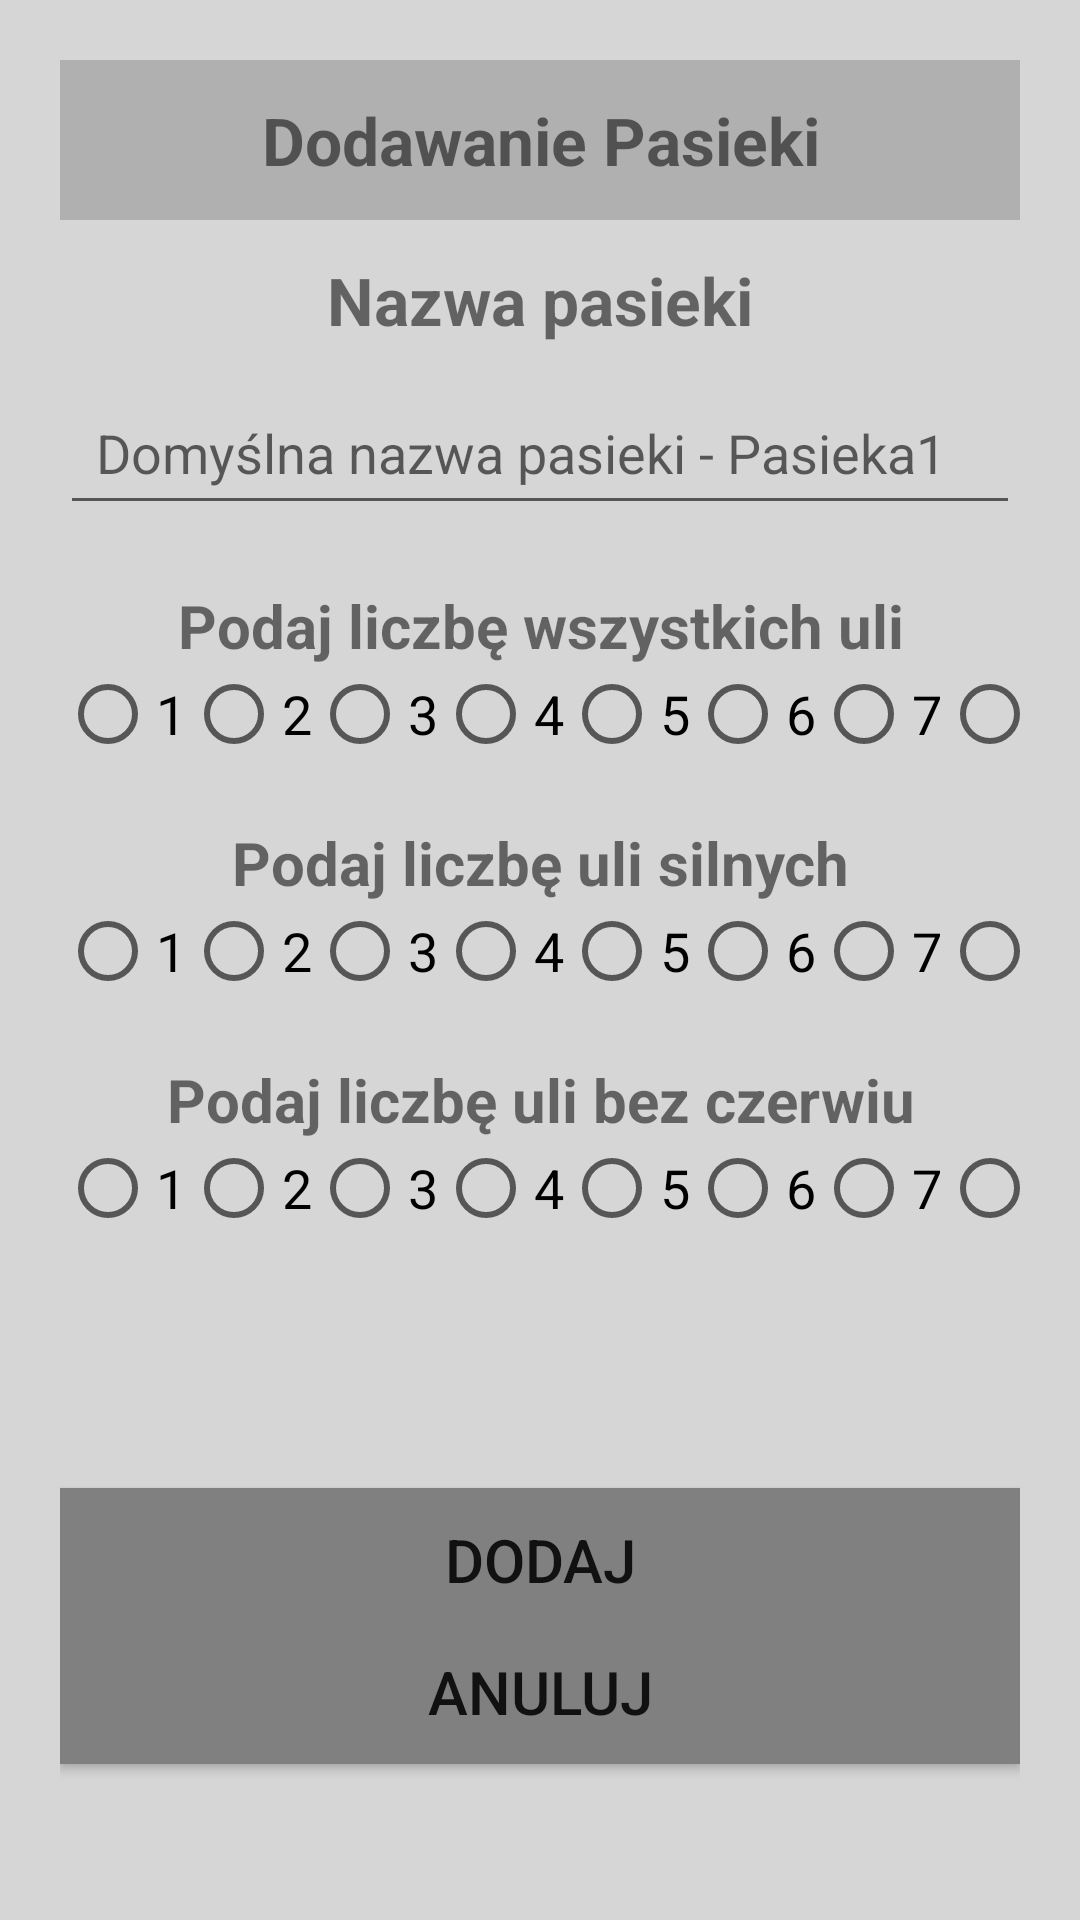

Android layout source for this screen:
<!-- AndroidManifest.xml: application theme Theme.PasiekaApp -->
<!-- res/layout/activity_apiary.xml -->
<androidx.constraintlayout.widget.ConstraintLayout
    xmlns:android="http://schemas.android.com/apk/res/android"
    xmlns:app="http://schemas.android.com/apk/res-auto"
    xmlns:tools="http://schemas.android.com/tools"
    android:layout_width="match_parent"
    android:layout_height="match_parent"
    android:padding="20dp"
    android:background="#D6D6D6">

    <TextView
        android:id="@+id/tv_ule_title"
        android:layout_width="0dp"
        android:layout_height="wrap_content"
        android:background="#B0B0B0"
        android:gravity="center"
        android:padding="12dp"
        android:text="Dodawanie Pasieki"
        android:textSize="22sp"
        android:textStyle="bold"
        app:layout_constraintTop_toTopOf="parent"
        app:layout_constraintLeft_toLeftOf="parent"
        app:layout_constraintRight_toRightOf="parent" />

    <TextView
        android:id="@+id/nazwa_pasieki"
        android:layout_width="0dp"
        android:layout_height="wrap_content"
        android:gravity="center"
        android:padding="12dp"
        android:text="Nazwa pasieki"
        android:textSize="22sp"
        android:textStyle="bold"
        app:layout_constraintTop_toBottomOf="@id/tv_ule_title"
        app:layout_constraintLeft_toLeftOf="parent"
        app:layout_constraintRight_toRightOf="parent" />

    <EditText
        android:id="@+id/editTextNazwaPasieki"
        android:layout_width="0dp"
        android:layout_height="wrap_content"
        android:hint="Domyślna nazwa pasieki - Pasieka1"
        android:padding="12dp"
        app:layout_constraintTop_toBottomOf="@id/nazwa_pasieki"
        app:layout_constraintLeft_toLeftOf="parent"
        app:layout_constraintRight_toRightOf="parent" />

    <TextView
        android:id="@+id/tv_wybierz_liczbe_uli"
        android:layout_width="0dp"
        android:layout_height="wrap_content"
        android:gravity="center"
        android:paddingTop="20dp"
        android:text="Podaj liczbę wszystkich uli"
        android:textSize="20sp"
        android:textStyle="bold"
        app:layout_constraintTop_toBottomOf="@id/editTextNazwaPasieki"
        app:layout_constraintLeft_toLeftOf="parent"
        app:layout_constraintRight_toRightOf="parent" />

    <RadioGroup
        android:id="@+id/ule"
        android:layout_width="wrap_content"
        android:layout_height="wrap_content"
        android:orientation="horizontal"
        app:layout_constraintTop_toBottomOf="@id/tv_wybierz_liczbe_uli"
        app:layout_constraintStart_toStartOf="parent"
        app:layout_constraintEnd_toEndOf="parent" >

        <RadioButton
            android:id="@+id/ule_1"
            android:layout_width="wrap_content"
            android:layout_height="wrap_content"
            android:text="1"
            android:textSize="18sp" />

        <RadioButton
            android:id="@+id/ule_2"
            android:layout_width="wrap_content"
            android:layout_height="wrap_content"
            android:text="2"
            android:textSize="18sp" />

        <RadioButton
            android:id="@+id/ule_3"
            android:layout_width="wrap_content"
            android:layout_height="wrap_content"
            android:text="3"
            android:textSize="18sp" />

        <RadioButton
            android:id="@+id/ule_4"
            android:layout_width="wrap_content"
            android:layout_height="wrap_content"
            android:text="4"
            android:textSize="18sp" />

        <RadioButton
            android:id="@+id/ule_5"
            android:layout_width="wrap_content"
            android:layout_height="wrap_content"
            android:text="5"
            android:textSize="18sp" />

        <RadioButton
            android:id="@+id/ule_6"
            android:layout_width="wrap_content"
            android:layout_height="wrap_content"
            android:text="6"
            android:textSize="18sp" />

        <RadioButton
            android:id="@+id/ule_7"
            android:layout_width="wrap_content"
            android:layout_height="wrap_content"
            android:text="7"
            android:textSize="18sp" />

        <RadioButton
            android:id="@+id/ule_8"
            android:layout_width="wrap_content"
            android:layout_height="wrap_content"
            android:text="8"
            android:textSize="18sp" />

    </RadioGroup>

    <TextView
        android:id="@+id/wybierz_ule_silne"
        android:layout_width="0dp"
        android:layout_height="wrap_content"
        android:gravity="center"
        android:paddingTop="20dp"
        android:text="Podaj liczbę uli silnych"
        android:textSize="20sp"
        android:textStyle="bold"
        app:layout_constraintTop_toBottomOf="@id/ule"
        app:layout_constraintLeft_toLeftOf="parent"
        app:layout_constraintRight_toRightOf="parent" />

    <RadioGroup
        android:id="@+id/ule_silne"
        android:layout_width="wrap_content"
        android:layout_height="wrap_content"
        android:orientation="horizontal"
        app:layout_constraintTop_toBottomOf="@id/wybierz_ule_silne"
        app:layout_constraintStart_toStartOf="parent"
        app:layout_constraintEnd_toEndOf="parent" >

        <RadioButton
            android:id="@+id/ule_silne1"
            android:layout_width="wrap_content"
            android:layout_height="wrap_content"
            android:text="1"
            android:textSize="18sp" />

        <RadioButton
            android:id="@+id/ule_silne2"
            android:layout_width="wrap_content"
            android:layout_height="wrap_content"
            android:text="2"
            android:textSize="18sp" />

        <RadioButton
            android:id="@+id/ule_silne3"
            android:layout_width="wrap_content"
            android:layout_height="wrap_content"
            android:text="3"
            android:textSize="18sp" />

        <RadioButton
            android:id="@+id/ule_silne4"
            android:layout_width="wrap_content"
            android:layout_height="wrap_content"
            android:text="4"
            android:textSize="18sp" />

        <RadioButton
            android:id="@+id/ule_silne5"
            android:layout_width="wrap_content"
            android:layout_height="wrap_content"
            android:text="5"
            android:textSize="18sp" />

        <RadioButton
            android:id="@+id/ule_silne6"
            android:layout_width="wrap_content"
            android:layout_height="wrap_content"
            android:text="6"
            android:textSize="18sp" />

        <RadioButton
            android:id="@+id/ule_silne7"
            android:layout_width="wrap_content"
            android:layout_height="wrap_content"
            android:text="7"
            android:textSize="18sp" />

        <RadioButton
            android:id="@+id/ule_silne8"
            android:layout_width="wrap_content"
            android:layout_height="wrap_content"
            android:text="8"
            android:textSize="18sp" />

    </RadioGroup>

    <TextView
        android:id="@+id/liczba_uli_bez_czerwiu"
        android:layout_width="0dp"
        android:layout_height="wrap_content"
        android:gravity="center"
        android:paddingTop="20dp"
        android:text="Podaj liczbę uli bez czerwiu"
        android:textSize="20sp"
        android:textStyle="bold"
        app:layout_constraintTop_toBottomOf="@id/ule_silne"
        app:layout_constraintLeft_toLeftOf="parent"
        app:layout_constraintRight_toRightOf="parent" />

    <RadioGroup
        android:id="@+id/ule_bez_czerwiu"
        android:layout_width="wrap_content"
        android:layout_height="wrap_content"
        android:orientation="horizontal"
        app:layout_constraintTop_toBottomOf="@id/liczba_uli_bez_czerwiu"
        app:layout_constraintStart_toStartOf="parent"
        app:layout_constraintEnd_toEndOf="parent" >

        <RadioButton
            android:id="@+id/ule_bez_czerwiu1"
            android:layout_width="wrap_content"
            android:layout_height="wrap_content"
            android:text="1"
            android:textSize="18sp" />

        <RadioButton
            android:id="@+id/ule_bez_czerwiu2"
            android:layout_width="wrap_content"
            android:layout_height="wrap_content"
            android:text="2"
            android:textSize="18sp" />

        <RadioButton
            android:id="@+id/ule_bez_czerwiu3"
            android:layout_width="wrap_content"
            android:layout_height="wrap_content"
            android:text="3"
            android:textSize="18sp" />

        <RadioButton
            android:id="@+id/ule_bez_czerwiu4"
            android:layout_width="wrap_content"
            android:layout_height="wrap_content"
            android:text="4"
            android:textSize="18sp" />

        <RadioButton
            android:id="@+id/ule_bez_czerwiu5"
            android:layout_width="wrap_content"
            android:layout_height="wrap_content"
            android:text="5"
            android:textSize="18sp" />

        <RadioButton
            android:id="@+id/ule_bez_czerwiu6"
            android:layout_width="wrap_content"
            android:layout_height="wrap_content"
            android:text="6"
            android:textSize="18sp" />

        <RadioButton
            android:id="@+id/ule_bez_czerwiu7"
            android:layout_width="wrap_content"
            android:layout_height="wrap_content"
            android:text="7"
            android:textSize="18sp" />

        <RadioButton
            android:id="@+id/ule_bez_czerwiu8"
            android:layout_width="wrap_content"
            android:layout_height="wrap_content"
            android:text="8"
            android:textSize="18sp" />

    </RadioGroup>

    <Button
        android:id="@+id/btn_add"
        android:layout_width="0dp"
        android:layout_height="wrap_content"
        android:layout_marginTop="84dp"
        android:background="#808080"
        android:text="DODAJ"
        android:textSize="20sp"
        app:layout_constraintHorizontal_bias="0.0"
        app:layout_constraintLeft_toLeftOf="parent"
        app:layout_constraintRight_toRightOf="parent"
        app:layout_constraintTop_toBottomOf="@id/ule_bez_czerwiu" />

    <Button
        android:id="@+id/btn_finish"
        android:layout_width="0dp"
        android:layout_height="wrap_content"
        android:layout_marginTop="20dp"
        android:layout_marginBottom="56dp"
        android:background="#808080"
        android:text="ANULUJ"
        android:textSize="20sp"
        app:layout_constraintTop_toBottomOf="@id/btn_add"
        app:layout_constraintBottom_toBottomOf="parent"
        app:layout_constraintLeft_toLeftOf="parent"
        app:layout_constraintRight_toRightOf="parent" />

</androidx.constraintlayout.widget.ConstraintLayout>
<!-- resources referenced by this layout -->
<resources>
  <style name="Theme.PasiekaApp" parent="Theme.AppCompat.NoActionBar">
          
          <item name="colorPrimary">@color/purple_500</item>
          <item name="colorPrimaryDark">@color/purple_700</item>
          <item name="colorAccent">@color/teal_200</item>
      </style>
  <color name="purple_500">#FF6200EE</color>
  <color name="purple_700">#FF3700B3</color>
  <color name="teal_200">#FF03DAC5</color>
</resources>
